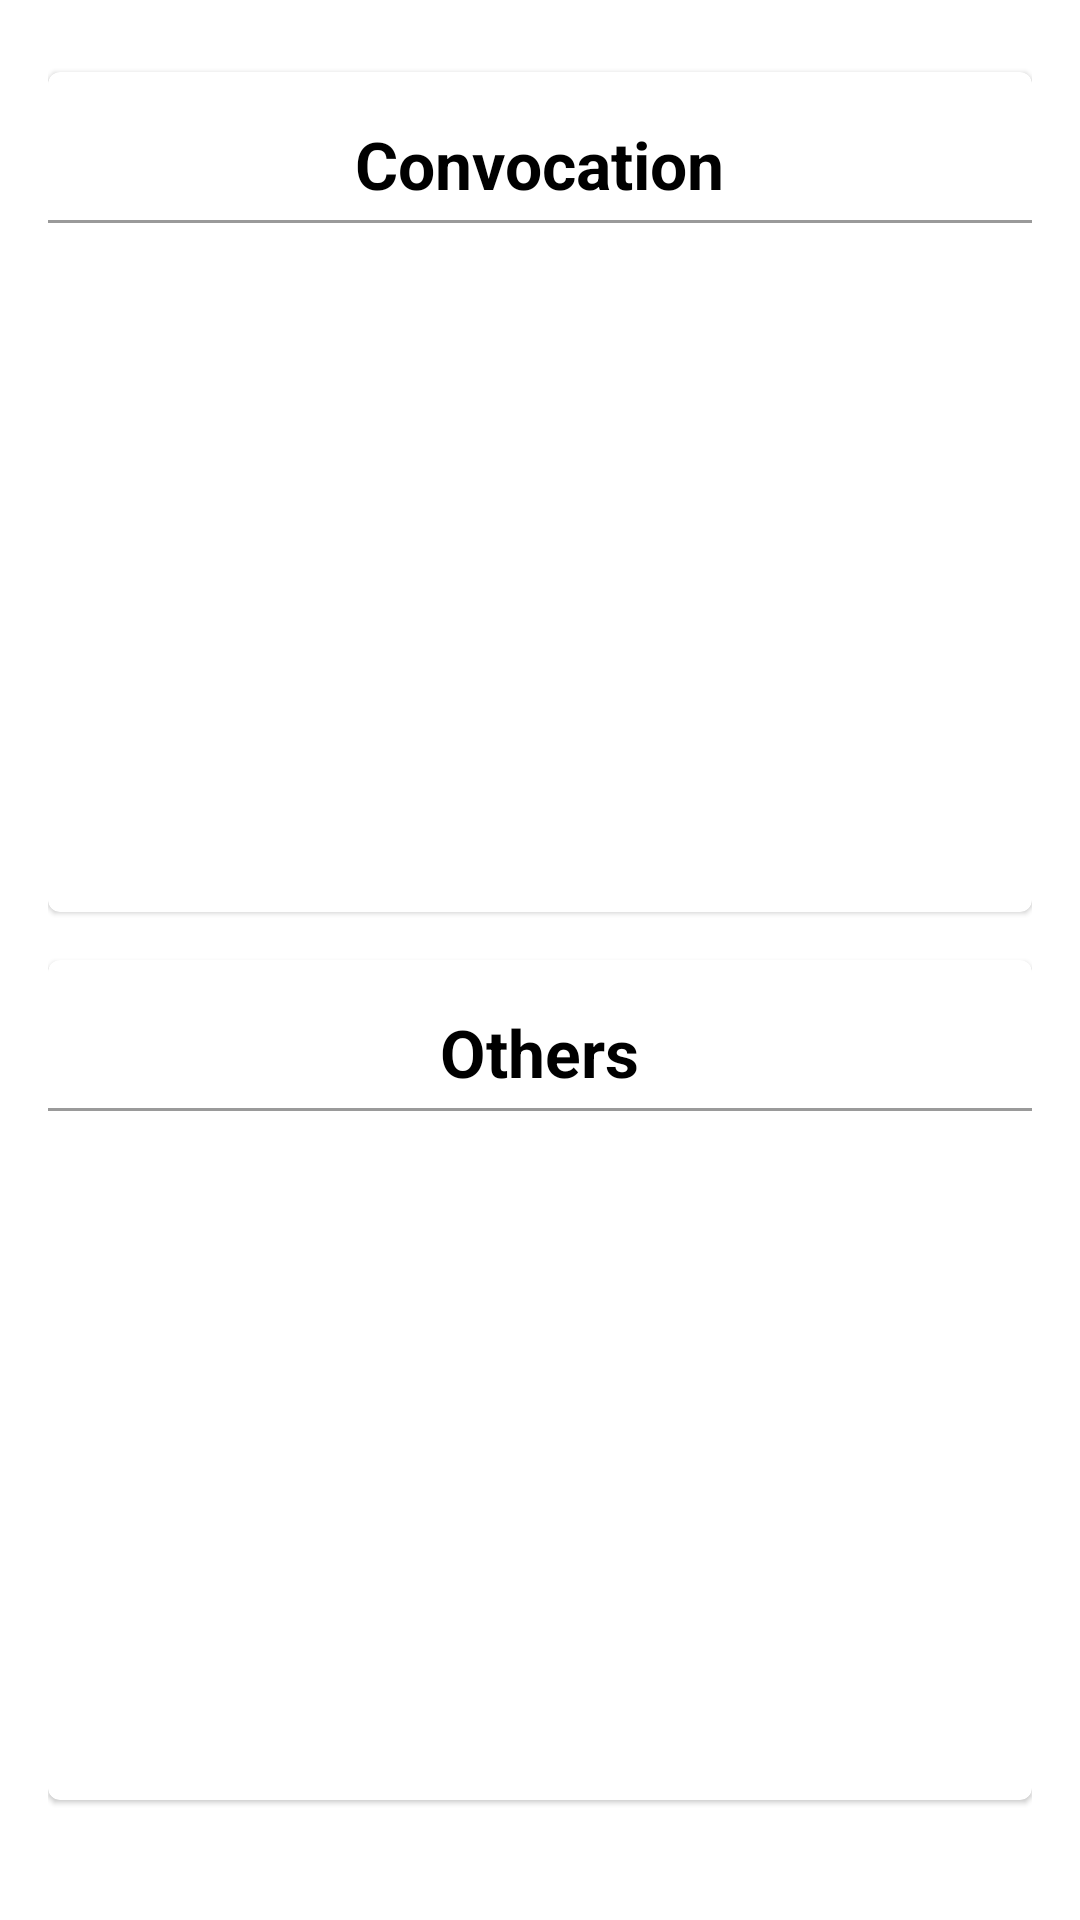

Reconstruct the res/layout file that produces this screen, plus the resources it refers to.
<!-- AndroidManifest.xml: application theme Theme.CollegeApp -->
<!-- res/layout/fragment_gallery.xml -->
<?xml version="1.0" encoding="utf-8"?>
<androidx.core.widget.NestedScrollView xmlns:android="http://schemas.android.com/apk/res/android"
    xmlns:tools="http://schemas.android.com/tools"
    android:layout_width="match_parent"
    android:layout_height="match_parent"
    tools:context=".ui.gallery.GalleryFragment">

   <LinearLayout
       android:layout_width="match_parent"
       android:layout_height="match_parent"
       android:padding="@dimen/text_margin"
       android:orientation="vertical">

       <com.google.android.material.card.MaterialCardView
           android:layout_width="match_parent"
           android:layout_height="280dp"
           android:layout_marginVertical="8dp">

       <LinearLayout
           android:layout_width="match_parent"
           android:layout_height="wrap_content"
           android:orientation="vertical">

           <TextView
               android:layout_width="wrap_content"
               android:layout_height="wrap_content"
               android:textSize="@dimen/title_size"
               android:text="Convocation"
               android:layout_marginTop="@dimen/text_margin"
               android:layout_gravity="center_horizontal"
               android:textColor="@color/black"
               android:textStyle="bold"/>

           <View
               android:layout_width="match_parent"
               android:layout_height="1dp"
               android:layout_marginVertical="4dp"
               android:background="#9A9A9A"/>

           <androidx.recyclerview.widget.RecyclerView
               android:layout_width="match_parent"
               android:layout_height="wrap_content"
               android:id="@+id/convoRecycler"/>

       </LinearLayout>
       </com.google.android.material.card.MaterialCardView>

       <com.google.android.material.card.MaterialCardView
           android:layout_width="match_parent"
           android:layout_height="280dp"
           android:layout_marginVertical="8dp">

           <LinearLayout
               android:layout_width="match_parent"
               android:layout_height="wrap_content"
               android:orientation="vertical">

               <TextView
                   android:layout_width="wrap_content"
                   android:layout_height="wrap_content"
                   android:textSize="@dimen/title_size"
                   android:text="Others"
                   android:layout_marginTop="@dimen/text_margin"
                   android:layout_gravity="center_horizontal"
                   android:textColor="@color/black"
                   android:textStyle="bold"/>

               <View
                   android:layout_width="match_parent"
                   android:layout_height="1dp"
                   android:layout_marginVertical="4dp"
                   android:background="#9A9A9A"/>

               <androidx.recyclerview.widget.RecyclerView
                   android:layout_width="match_parent"
                   android:layout_height="wrap_content"
                   android:id="@+id/otherRecycler"/>

           </LinearLayout>
       </com.google.android.material.card.MaterialCardView>


   </LinearLayout>

</androidx.core.widget.NestedScrollView>
<!-- resources referenced by this layout -->
<resources>
  <dimen name="text_margin">16dp</dimen>
  <dimen name="title_size">22dp</dimen>
  <style name="Theme.CollegeApp" parent="Theme.MaterialComponents.DayNight.DarkActionBar">
          
          <item name="colorPrimary">#FFC103</item>
          <item name="colorPrimaryVariant">#FFBF00</item>
          <item name="colorOnPrimary">@color/white</item>
          
          <item name="colorSecondary">@color/teal_200</item>
          <item name="colorSecondaryVariant">@color/teal_700</item>
          <item name="colorOnSecondary">@color/black</item>
          
          <item name="android:statusBarColor" tools:targetApi="l">?attr/colorPrimaryVariant</item>
          
      </style>
  <!-- not gathered from this repository: default colours our renderer supplied (Android Studio template values) -->
  <color name="teal_200">#FF03DAC5</color>
  <color name="teal_700">#FF018786</color>
  <color name="black">#FF000000</color>
  <color name="white">#FFFFFFFF</color>
</resources>
